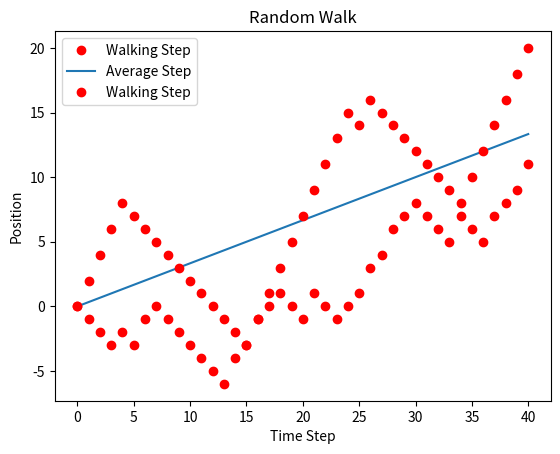

Recreate this plot in Python.
%matplotlib inline
import matplotlib.pyplot as plt
import numpy as np
import scipy as sp
import scipy.stats as st
print ("Modules Imported!")

p = [i*1./(4+3+2) for i in [4,3,2]]
c = [-1,1,2]
T = 40   # Here T denotes the number of time steps
Xmarb = st.rv_discrete(name='Xmarb',values=(c,p))

x = [0]
for t in range(T):
    x.append(x[t]+Xmarb.rvs())
    
plt.plot(x, 'ro', label = 'Walking Step')
t = np.linspace(0,T,10000)
s = Xmarb.mean()  # s is the mean of one step
plt.plot(t,np.multiply(s,t), label='Average Step')
plt.title('Random Walk')
plt.xlabel('Time Step')
plt.ylabel('Position')
plt.legend(loc="best")

x = [0.]
T = 40
for t in range(T):
    p = [np.cos(2.*np.pi*float(t)/T)**2,np.sin(2.*np.pi*float(t)/T)**2]
    c = [2,-1]
    Xcstm = st.rv_discrete(name='Xcstm',values=(c,p))
    w = Xcstm.rvs()
    x.append(x[t]+w)
plt.plot(x, 'ro', label = 'Walking Step')
plt.title('Random Walk')
plt.xlabel('Time Step')
plt.ylabel('Position')
plt.legend(loc="best")

# Your code here

# Your code here

def ChangeProb(p,c, delta):
    for i in range(np.size(p)):
        if c[i]>0: p[i]=np.max([p[i]+delta,0]) #Changes the probabilities of the zombies coming in
        if c[i]<0: p[i]=np.max([p[i]-delta,0]) #Changes the probabilities of the zombies getting pushed back
    p = [i*1./np.sum(p) for i in p] #Normalizes the p vector so that it sums to 1
    return p

#Example of how you can use the method    
p = [0.05, 0.1, 0.25, 0.2, 0.05, 0.2, 0.1, 0.05]
c = [5,3,2,1,0,-2,-3,-4]
print ('p0:', ["%.3f" % i for i in p], 'sum:', np.sum(p)) #Returns a rounded list of the probabilities
p = ChangeProb(p,c,.02) #Example of changing probability in favor of the horde
print ('p1:', ["%.3f" % i for i in p], 'sum:', np.sum(p)) #Returns a rounded list of the probabilities
p = ChangeProb(p,c,-.05) #Example of changing the probability in favor of the survivors
print ('p2:', ["%.3f" % i for i in p], 'sum:', np.sum(p)) #Returns a rounded list of the probabilities

# Your code here